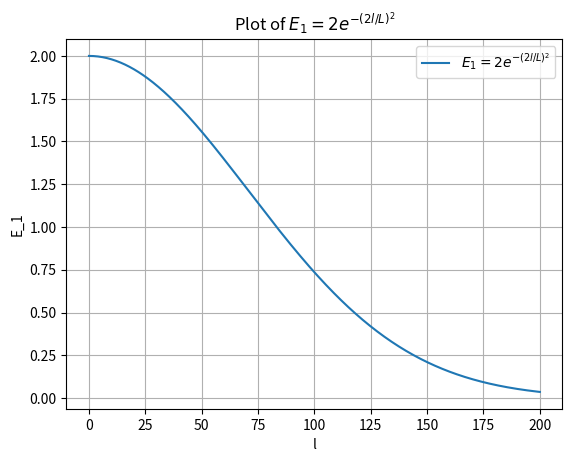

Python code for this plot:
import numpy as np
import matplotlib.pyplot as plt

# 변수 L 설정
L = 200  # 예시로 최대 반복 횟수를 200으로 설정

# l 값을 0부터 L까지 생성
l_values = np.linspace(0, L, 500)

# E_1 수식 계산
E_1_values = 2 * np.exp(-((2 * l_values) / L)**2)

# 그래프 그리기
plt.plot(l_values, E_1_values, label=r'$E_1 = 2e^{-(2l/L)^2}$')
plt.xlabel('l')
plt.ylabel('E_1')
plt.title(r'Plot of $E_1 = 2e^{-(2l/L)^2}$')
plt.legend()
plt.grid(True)
plt.show()

